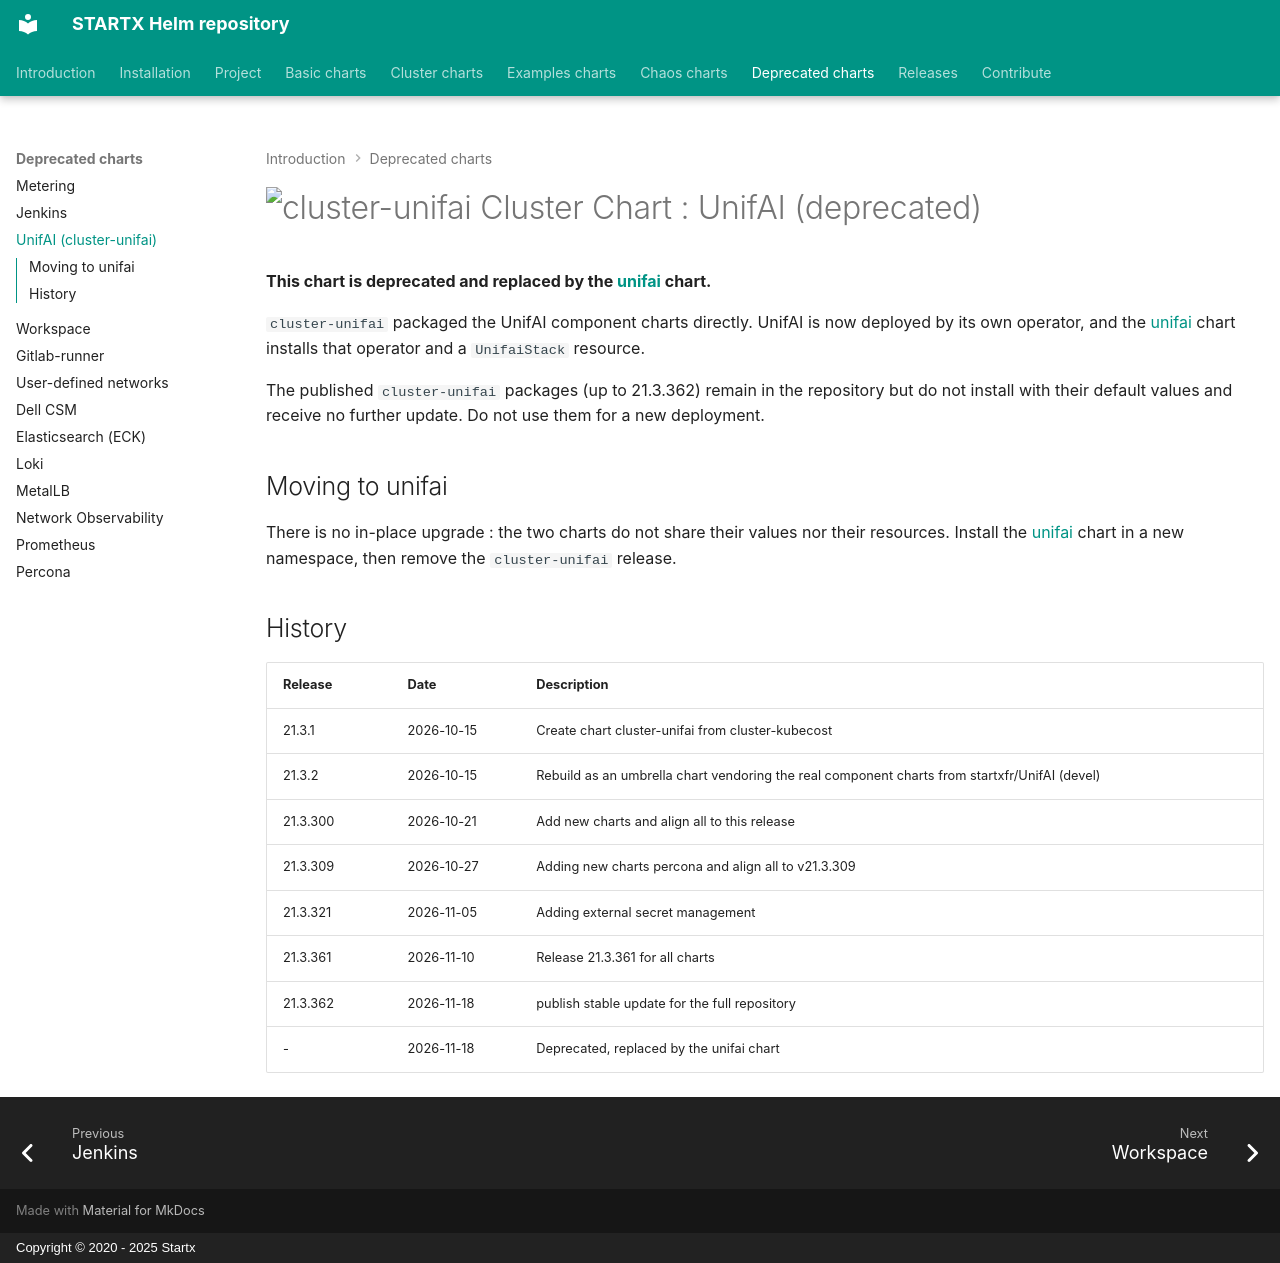

repository: startxfr/helm-repository · page: charts/cluster-unifai/index.html · generator: mkdocs · copyright: Copyright © 2020 - 2025 Startx

# ![cluster-unifai](https://helm-repository.readthedocs.io/en/latest/img/cluster-unifai.svg "Cluster Chart : UnifAI") Cluster Chart : UnifAI (deprecated)

**This chart is deprecated and replaced by the [unifai](unifai.md) chart.**

`cluster-unifai` packaged the UnifAI component charts directly. UnifAI is now deployed by its own operator, and
the [unifai](unifai.md) chart installs that operator and a `UnifaiStack` resource.

The published `cluster-unifai` packages (up to 21.3.362) remain in the repository but do not install with their
default values and receive no further update. Do not use them for a new deployment.

## Moving to unifai

There is no in-place upgrade : the two charts do not share their values nor their resources. Install the
[unifai](unifai.md) chart in a new namespace, then remove the `cluster-unifai` release.

## History

| Release  | Date       | Description                                                                                   |
| -------- | ---------- | --------------------------------------------------------------------------------------------- |
| 21.3.1   | 2026-10-15 | Create chart cluster-unifai from cluster-kubecost                                             |
| 21.3.2   | 2026-10-15 | Rebuild as an umbrella chart vendoring the real component charts from startxfr/UnifAI (devel) |
| 21.3.300 | 2026-10-21 | Add new charts and align all to this release                                                  |
| 21.3.309 | 2026-10-27 | Adding new charts percona and align all to v21.3.309                                          |
| 21.3.321 | 2026-11-05 | Adding external secret management                                                             |
| 21.3.361 | 2026-11-10 | Release 21.3.361 for all charts                                                               |
| 21.3.362 | 2026-11-18 | publish stable update for the full repository                                                 |
| -        | 2026-11-18 | Deprecated, replaced by the unifai chart                                                      |
